Photos from the image-classification dataset "Conilon" in the GitHub repository nestorflaviano/Conilon. Its 3 classes are: acaro vermelho, bicho mineiro, folha sadia.

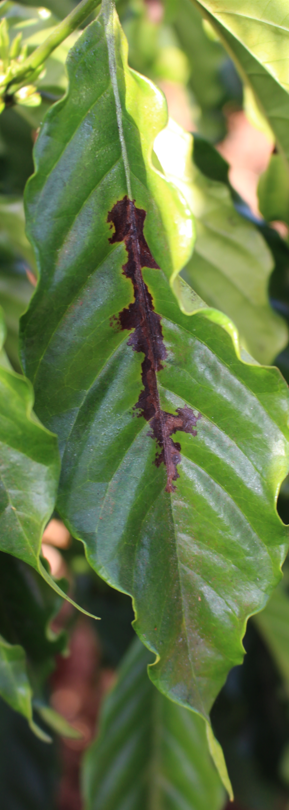
Label: bicho mineiro

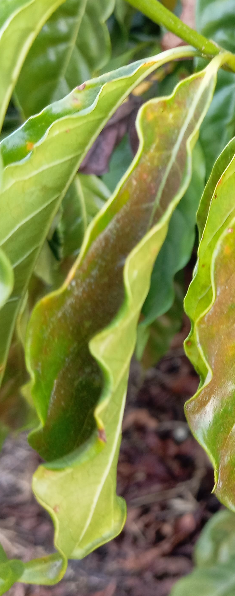
Label: acaro vermelho

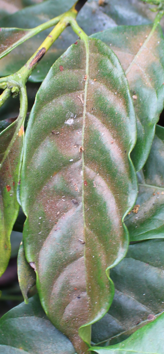
Label: acaro vermelho

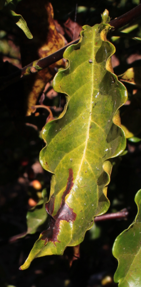
Label: bicho mineiro

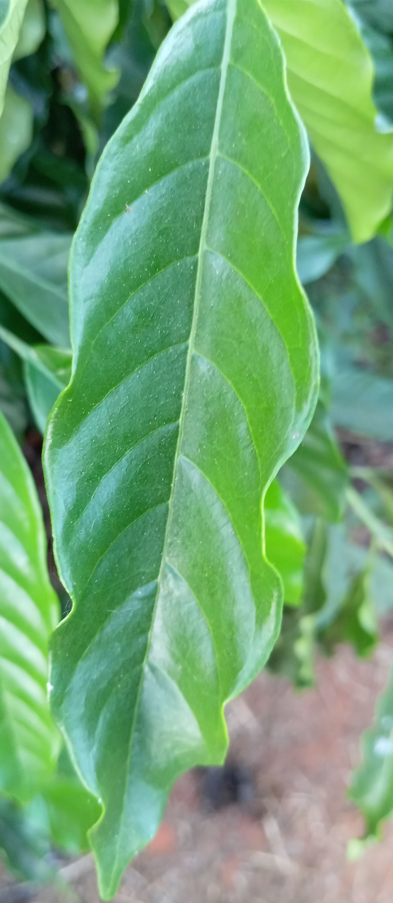
Label: folha sadia

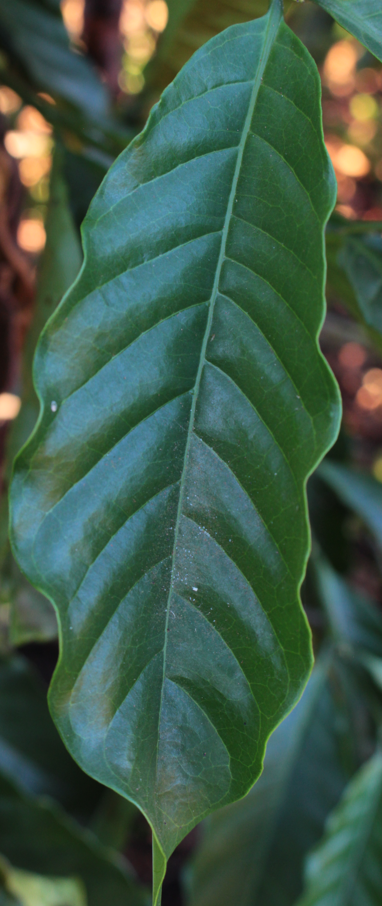
Label: folha sadia
